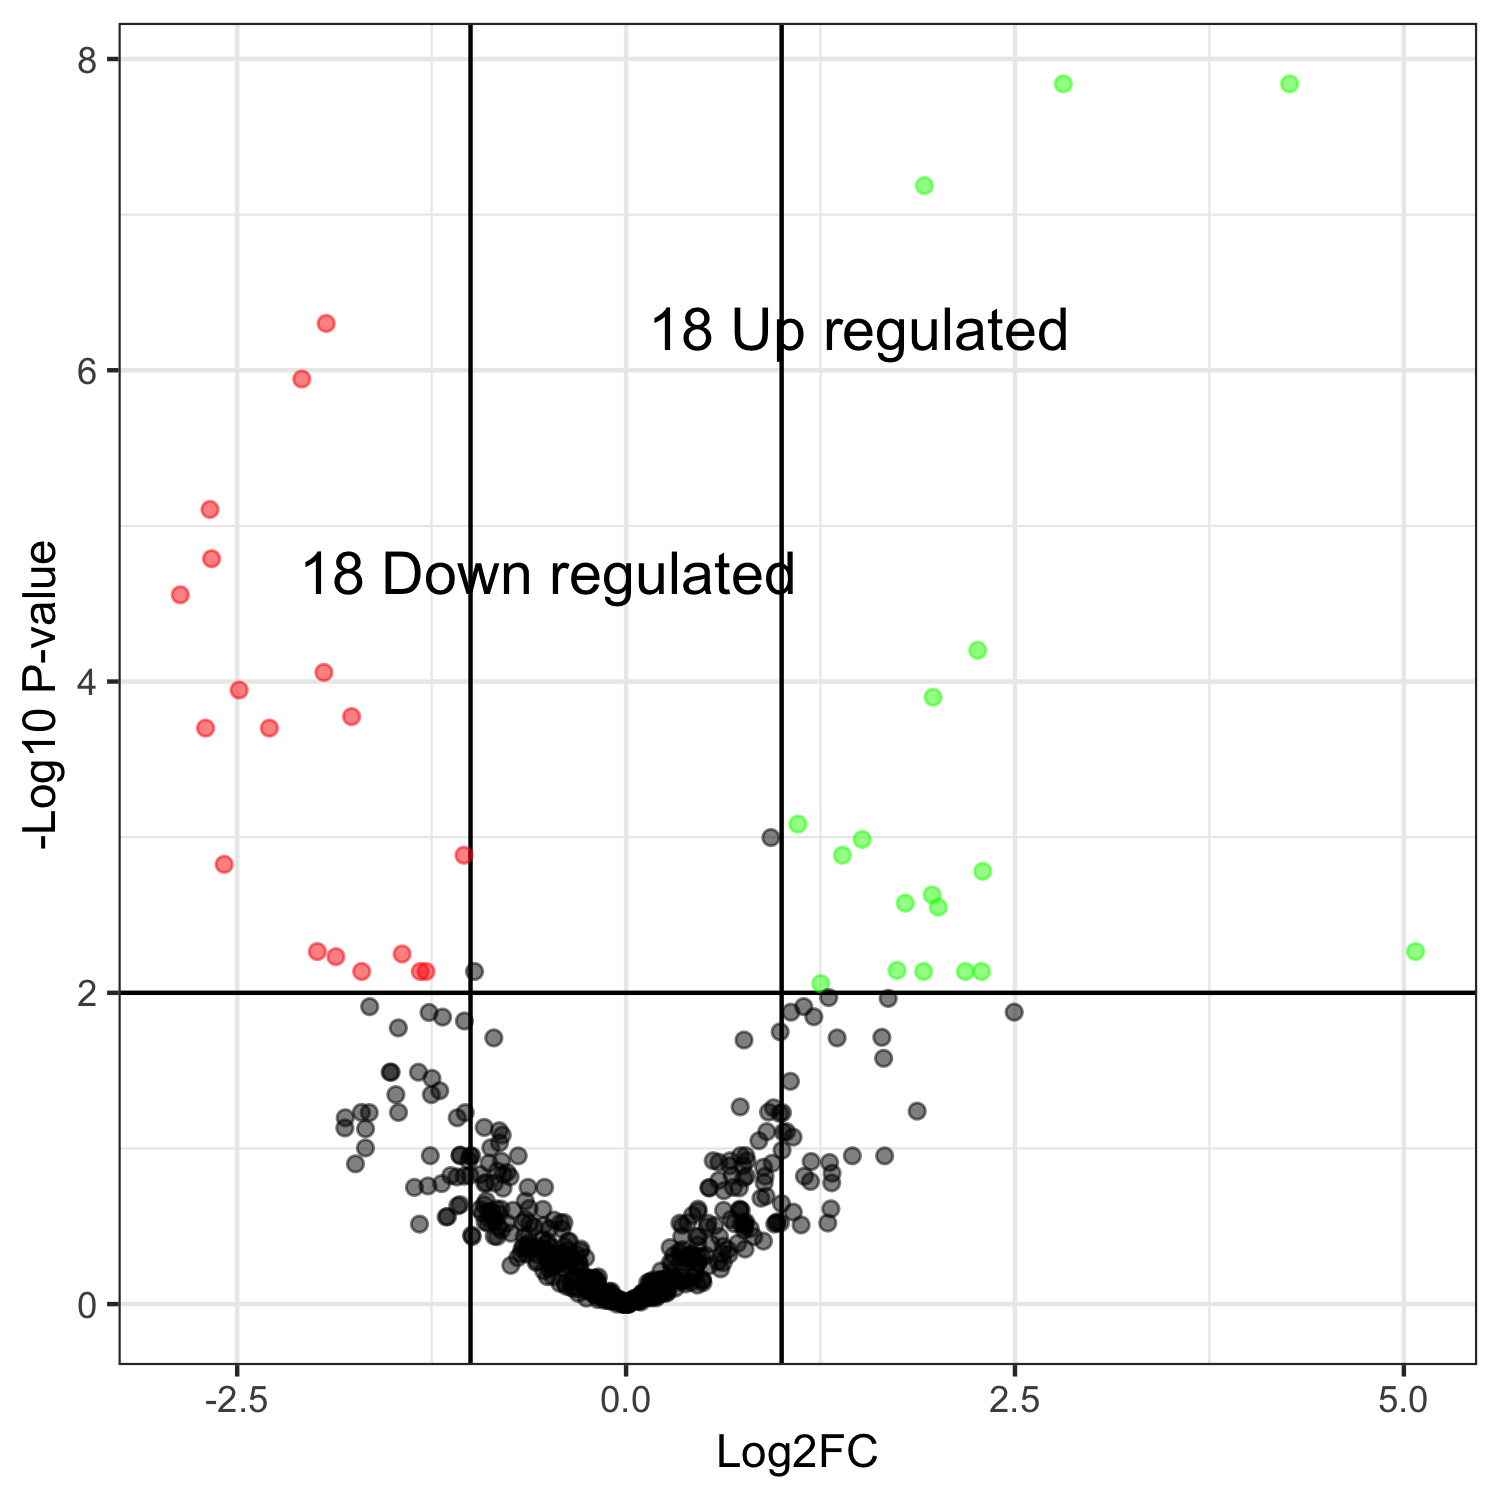

Values plotted in this chart, from the file beside it:
, genes, logFC, logCPM, PValue, FDR
485, KMXK_0G01960, 4.266, 9.49, 5.18E-11, 1.44E-08
303, KMXK_0G03260, 2.81, 8.419, 5.88E-11, 1.44E-08
10, KMXK_0G03730, 1.917, 11.48, 3.98E-10, 6.51E-08
11, KMXK_0B04700, -1.928, 10.96, 4.07E-09, 5.00E-07
98, KMXK_0C06300, -2.084, 10.84, 1.16E-08, 1.14E-06
181, KMXK_0A03790, -2.675, 9.654, 9.58E-08, 7.84E-06
132, KMXK_0H04430, -2.665, 10.06, 2.32E-07, 1.62E-05
490, KMXK_0G02750, -2.866, 9.035, 4.52E-07, 2.77E-05
235, KMXK_0B00860, 2.261, 7.399, 1.15E-06, 6.30E-05
269, KMXK_0G01390, -1.943, 8.809, 1.78E-06, 8.73E-05
464, KMXK_0E04730, -2.487, 8.322, 2.54E-06, 0.0001134
294, KMXK_0A07750, 1.973, 9.986, 3.08E-06, 0.0001261
463, KMXK_0A07560, -1.765, 12.56, 4.45E-06, 0.000168
340, KMXK_0A00480, -2.703, 7.835, 5.94E-06, 0.0001991
377, KMXK_0A03180, -2.293, 7.807, 6.08E-06, 0.0001991
38, KMXK_0B02970, 1.105, 11.75, 2.69E-05, 0.0008242
6, KMXK_0D02420, 0.9312, 13.36, 3.48E-05, 0.001006
204, KMXK_0G04220, 1.518, 11.27, 3.79E-05, 0.001033
272, KMXK_0C05220, 1.39, 9.485, 5.15E-05, 0.001306
22, KMXK_0G03550, -1.042, 11.65, 5.32E-05, 0.001306
209, KMXK_0A01850, -2.584, 7.163, 6.39E-05, 0.001494
398, KMXK_0B05930, 2.293, 7.438, 7.42E-05, 0.001656
345, KMXK_0C06400, 1.967, 8.802, 0.0001101, 0.00235
402, KMXK_0H00260, 1.795, 7.469, 0.0001297, 0.002654
484, KMXK_0F04880, 2.007, 8.582, 0.0001434, 0.002817
273, KMXK_0B05040, -1.985, 10.27, 0.0002971, 0.005427
461, KMXK_0E04920, 5.074, 17.48, 0.0002984, 0.005427
128, KMXK_0B03200, -1.44, 10.05, 0.0003209, 0.005627
287, KMXK_0C07040, -1.866, 7.393, 0.000346, 0.005858
29, KMXK_0E04230, 1.741, 11.71, 0.0004381, 0.007171
47, KMXK_0H02200, -1.323, 9.059, 0.0004988, 0.007291
423, KMXK_0A06690, 2.284, 6.416, 0.0005064, 0.007291
116, KMXK_0F04540, -0.9745, 12.33, 0.0005179, 0.007291
314, KMXK_0B04900, -1.286, 8.081, 0.0005278, 0.007291
451, KMXK_0D05160, 1.912, 7.252, 0.0005334, 0.007291
388, KMXK_0E01840, 2.181, 7.556, 0.000539, 0.007291
160, KMXK_0E00410, -1.7, 9.592, 0.0005494, 0.007291
185, KMXK_0B05430, 1.251, 9.478, 0.0006748, 0.008719
124, KMXK_0A08010, 1.303, 10.32, 0.0008521, 0.01073
202, KMXK_0G03470, 1.685, 9.702, 0.0008848, 0.01086
231, KMXK_0G03640, 1.142, 9.958, 0.001046, 0.01227
195, KMXK_0E04320, -1.648, 7.696, 0.001049, 0.01227
43, KMXK_0E03200, 1.06, 12.11, 0.001166, 0.01331
427, KMXK_0E02560, 2.495, 7.544, 0.001193, 0.01331
161, KMXK_0C03840, -1.267, 9.471, 0.001226, 0.01338
141, KMXK_0A01320, 1.207, 11.99, 0.001336, 0.01426
88, KMXK_0A05270, -1.18, 10.9, 0.001371, 0.01433
32, KMXK_0C01510, -1.039, 11.85, 0.001483, 0.01517
274, KMXK_0H01760, -1.464, 10.27, 0.001677, 0.01681
7, KMXK_0E00190, 0.9904, 13.88, 0.001814, 0.01781
408, KMXK_0C05940, 1.644, 8.167, 0.002007, 0.01932
115, KMXK_0B01820, -0.8504, 12.36, 0.002072, 0.01948
1, KMXK_0G03150, 1.357, 13.9, 0.002103, 0.01948
14, KMXK_0A03750, 0.7582, 13.66, 0.002211, 0.02011
323, KMXK_0B00330, 1.656, 7.109, 0.002952, 0.02636
465, KMXK_0D04660, -1.517, 11.92, 0.003707, 0.03236
479, KMXK_0E04770, -1.335, 15.86, 0.003805, 0.03236
299, KMXK_0B03690, -1.51, 8.747, 0.003823, 0.03236
257, KMXK_0H03480, -1.248, 8.925, 0.004263, 0.03548
77, KMXK_0E03480, 1.056, 10.16, 0.004525, 0.03703
... 431 more rows
